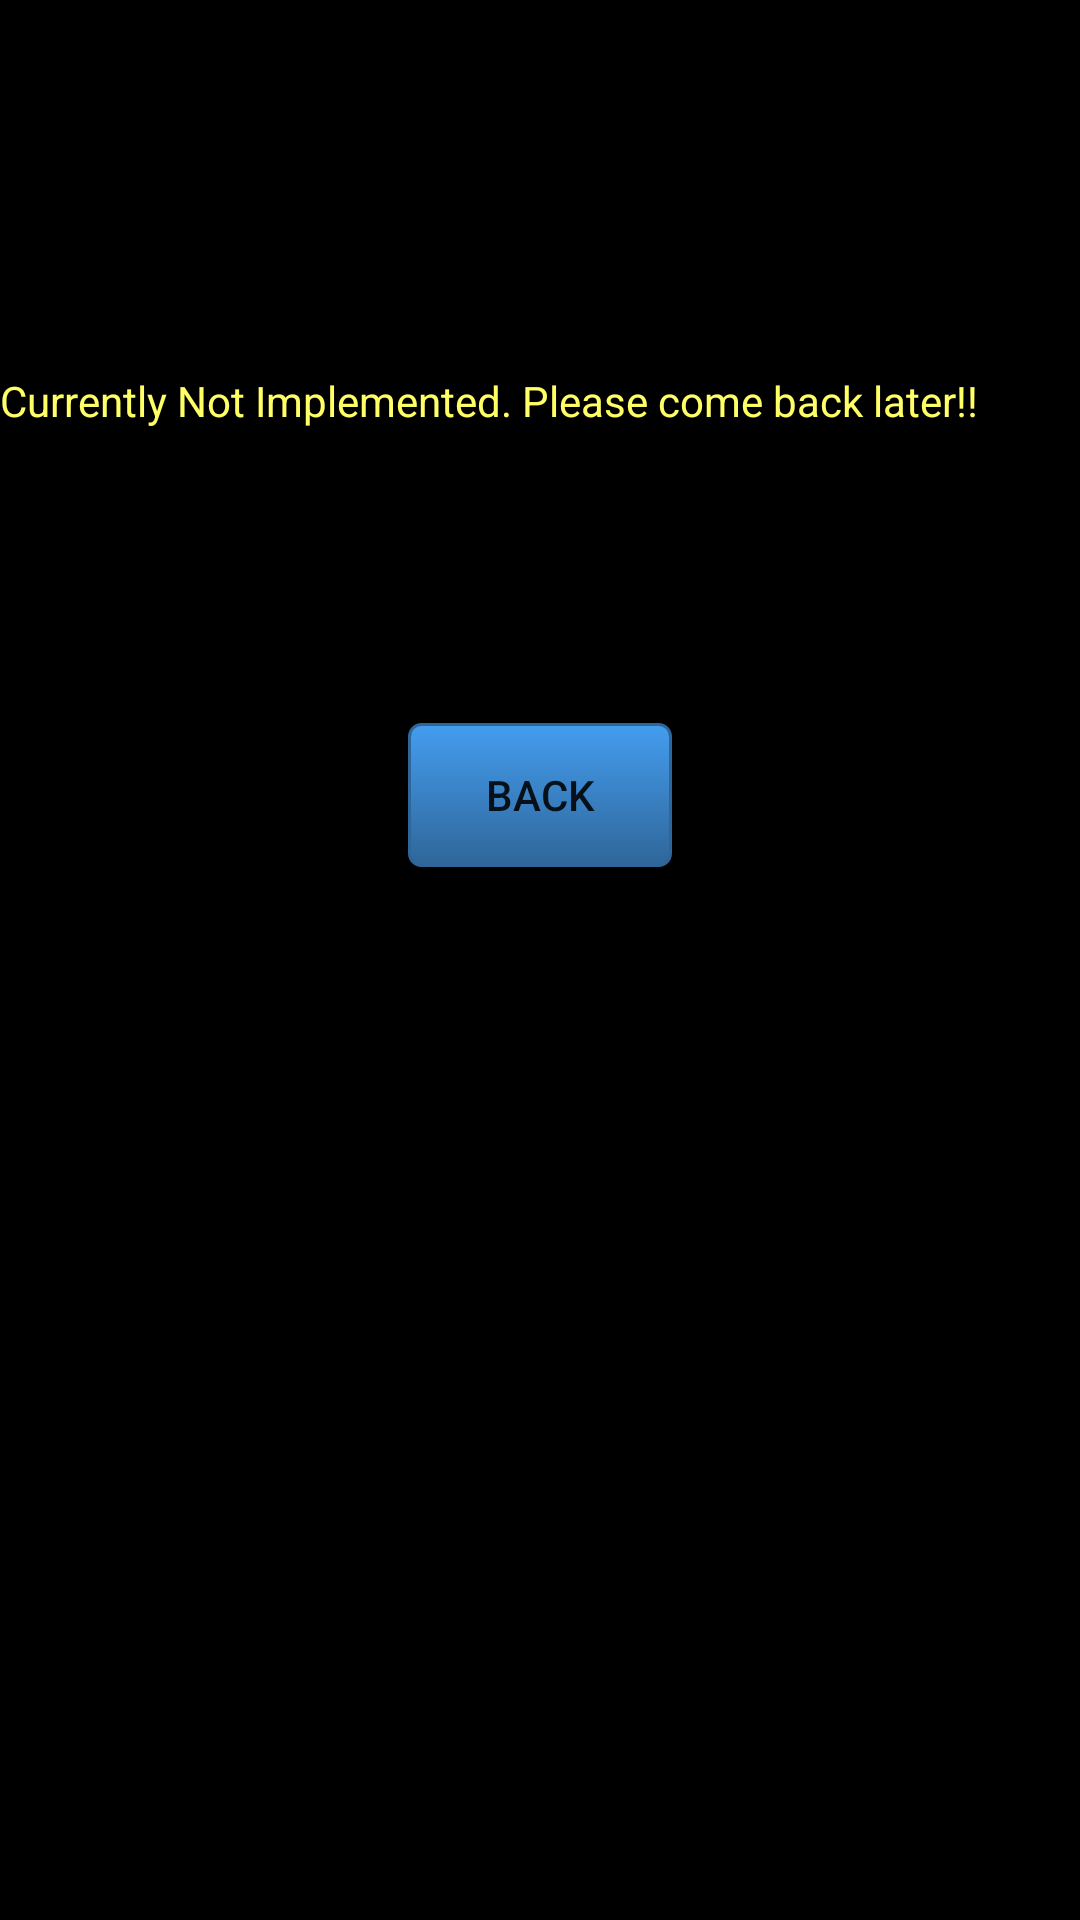

Reconstruct the res/layout file that produces this screen, plus the resources it refers to.
<!-- AndroidManifest.xml: application theme AppBaseTheme -->
<!-- res/layout/fb_activity.xml -->
<?xml version="1.0" encoding="utf-8"?>

<RelativeLayout xmlns:android="http://schemas.android.com/apk/res/android"
    android:layout_width="match_parent"
    android:layout_height="match_parent"
    android:background="@color/black" >

    <TextView
        android:id="@+id/textView1"
        android:layout_width="wrap_content"
        android:layout_height="wrap_content"
        android:layout_alignParentLeft="true"
        android:layout_alignParentTop="true"
        android:layout_marginTop="124dp"
        android:text="@string/tempText"
        android:textColor="@color/yellow"
        android:textSize="@dimen/abc_action_bar_title_text_size" />

    <Button
        android:id="@+id/fbBack"
        android:layout_width="wrap_content"
        android:layout_height="wrap_content"
        android:layout_below="@+id/textView1"
        android:layout_centerHorizontal="true"
        android:layout_marginTop="98dp"
        android:background="@drawable/blue_button"
        android:text="@string/back" />

</RelativeLayout>
<!-- resources referenced by this layout -->
<resources>
  <color name="black">#000000</color>
  <color name="yellow">#FFFF66</color>
  <!-- drawable blue_button (drawable-mdpi) -->
  <?xml version="1.0" encoding="utf-8"?>
  
  <selector xmlns:android="http://schemas.android.com/apk/res/android" >
      
      <item android:state_pressed="true" >
          <shape>
              <solid
                  android:color="#449def" />
              <stroke
                  android:width="1dp"
                  android:color="#2f6699" />
              <corners
                  android:radius="3dp" />
              <padding
                  android:left="10dp"
                  android:top="10dp"
                  android:right="10dp"
                  android:bottom="10dp" />
          </shape>
      </item>
      <item>
          <shape>
              <gradient
                  android:startColor="#449def"
                  android:endColor="#2f6699"
                  android:angle="270" />
              <stroke
                  android:width="1dp"
                  android:color="#2f6699" />
              <corners
                  android:radius="4dp" />
              <padding
                  android:left="10dp"
                  android:top="10dp"
                  android:right="10dp"
                  android:bottom="10dp" />
          </shape>
      </item>
      
  
  </selector>
  <string name="back">Back</string>
  <string name="tempText">Currently Not Implemented. Please come back later!!</string>
  <style name="AppBaseTheme" parent="Theme.AppCompat.Light">
          
      </style>
</resources>
